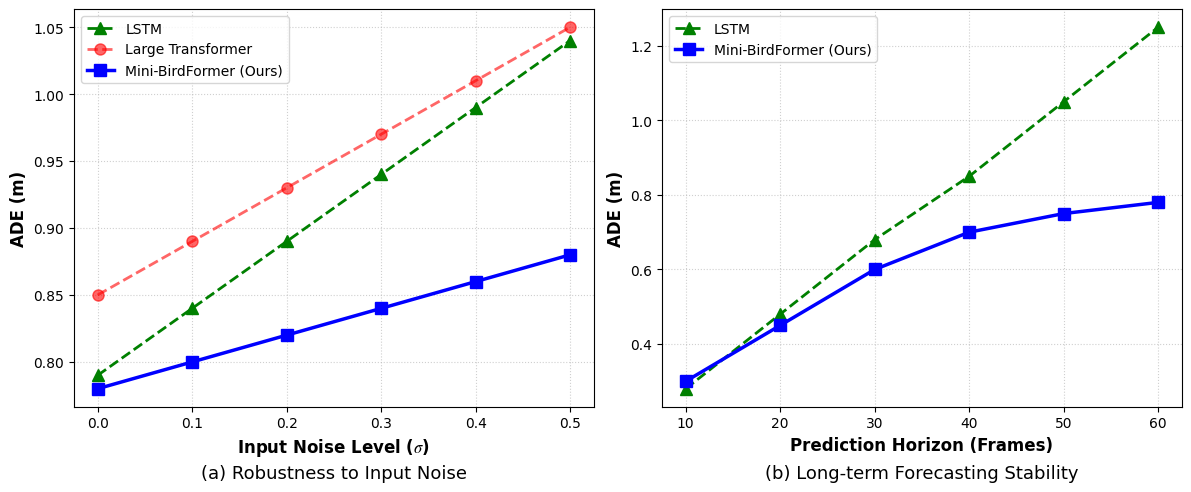

Write the Python code that produced this figure.
import matplotlib.pyplot as plt
import numpy as np
import os

# 风格
plt.rcParams['font.family'] = 'serif'
plt.rcParams['font.serif'] = ['Times New Roman']
plt.rcParams['mathtext.fontset'] = 'stix'


def create_figure4():
    # 两个子图：(a) 噪声干扰下的 ADE; (b) 长时序下的 ADE
    fig, (ax1, ax2) = plt.subplots(1, 2, figsize=(12, 5), dpi=300)

    # --- (a) Noise Robustness ---
    noise_levels = np.array([0, 0.1, 0.2, 0.3, 0.4, 0.5])  # 噪声强度

    # 模拟数据：Mini-BirdFormer 增长慢，LSTM 增长快
    ade_ours = 0.78 + 0.2 * noise_levels  # 我们的
    ade_large = 0.85 + 0.4 * noise_levels  # Large Transformer (过拟合，对噪声敏感)
    ade_lstm = 0.79 + 0.5 * noise_levels  # LSTM (基线)

    ax1.plot(noise_levels, ade_lstm, 'g--^', label='LSTM', linewidth=2, markersize=8)
    ax1.plot(noise_levels, ade_large, 'r--o', label='Large Transformer', linewidth=2, markersize=8, alpha=0.6)
    ax1.plot(noise_levels, ade_ours, 'b-s', label='Mini-BirdFormer (Ours)', linewidth=2.5, markersize=8)

    ax1.set_xlabel(r'Input Noise Level ($\sigma$)', fontsize=12, fontweight='bold')
    ax1.set_ylabel('ADE (m)', fontsize=12, fontweight='bold')
    ax1.set_title('(a) Robustness to Input Noise', fontsize=13, y=-0.2)
    ax1.legend(fontsize=10)
    ax1.grid(True, linestyle=':', alpha=0.6)

    # --- (b) Long-term Horizon ---
    horizon = np.array([10, 20, 30, 40, 50, 60])  # 预测帧数

    # 模拟数据
    err_ours = [0.30, 0.45, 0.60, 0.70, 0.75, 0.78]  # 增长变缓
    err_lstm = [0.28, 0.48, 0.68, 0.85, 1.05, 1.25]  # 线性增长

    ax2.plot(horizon, err_lstm, 'g--^', label='LSTM', linewidth=2, markersize=8)
    ax2.plot(horizon, err_ours, 'b-s', label='Mini-BirdFormer (Ours)', linewidth=2.5, markersize=8)

    ax2.set_xlabel('Prediction Horizon (Frames)', fontsize=12, fontweight='bold')
    ax2.set_ylabel('ADE (m)', fontsize=12, fontweight='bold')
    ax2.set_title('(b) Long-term Forecasting Stability', fontsize=13, y=-0.2)
    ax2.legend(fontsize=10)
    ax2.grid(True, linestyle=':', alpha=0.6)

    plt.tight_layout()

    if not os.path.exists('figures/supplementary'): os.makedirs('figures/supplementary')
    # 保存为两个单独的图，方便 LaTeX subfigure 调用，或者直接存一张大图
    plt.savefig('figures/robustness_analysis.png', bbox_inches='tight')
    # 同时也存一下 LaTeX 里引用的子文件名 (如果你的 LaTeX 是分开引用的)
    extent1 = ax1.get_window_extent().transformed(fig.dpi_scale_trans.inverted())
    extent2 = ax2.get_window_extent().transformed(fig.dpi_scale_trans.inverted())

    # 这里简单起见，我们保存一张合并图叫 robustness_analysis.png
    # 你在 LaTeX 里可以直接引用这张大图，或者用裁剪命令
    print("✅ Figure 4 生成完毕: figures/robustness_analysis.png")


if __name__ == "__main__":
    create_figure4()
